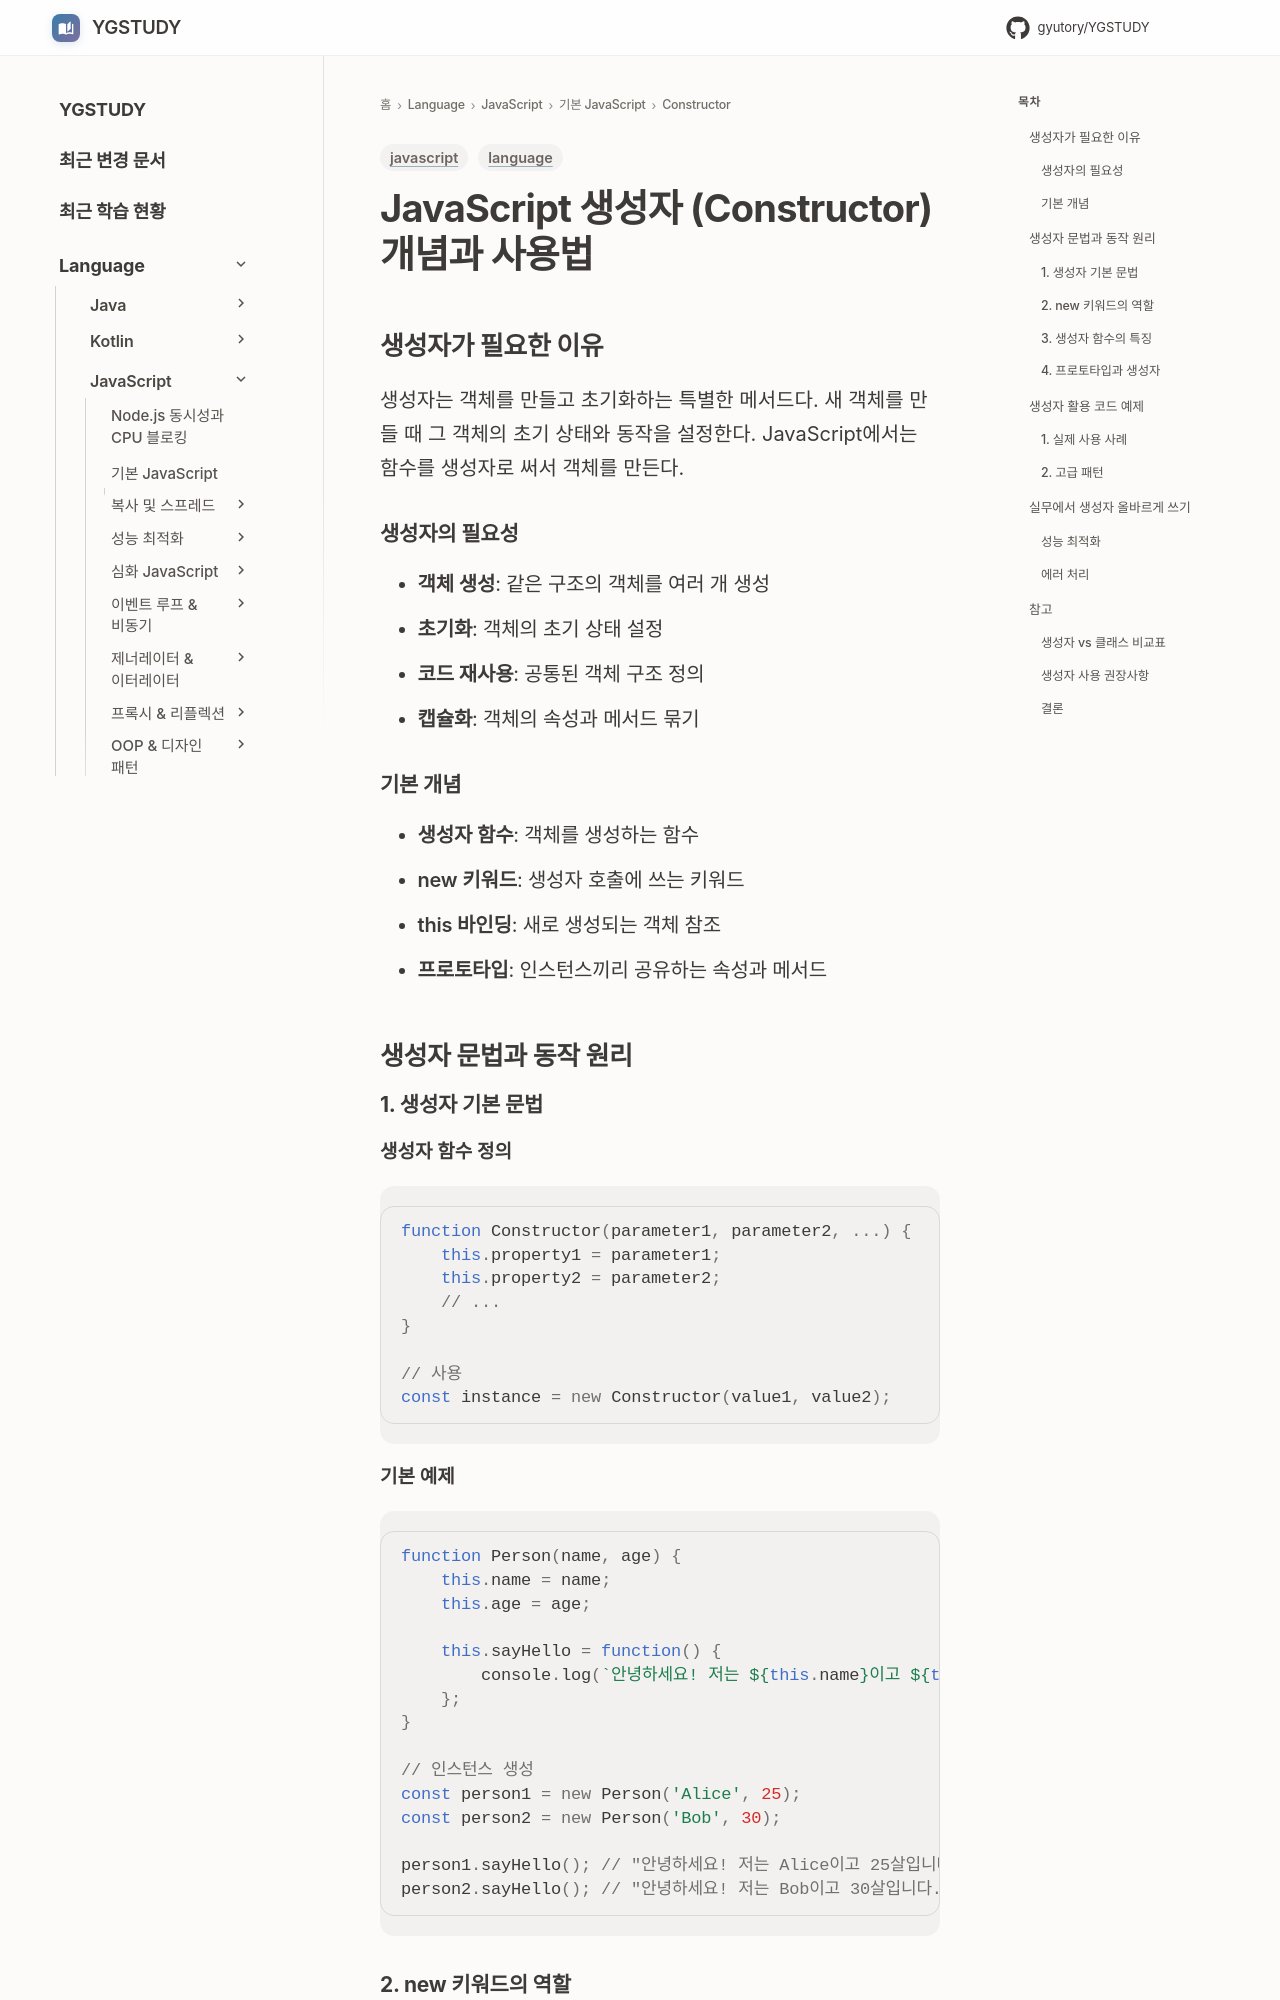

repository: GYUTORY/YGSTUDY · page: Language/JavaScript/01_기본_JavaScript/Constructor/Constructor_개념/index.html · generator: mkdocs

---
title: JavaScript 생성자 (Constructor) 개념과 사용법
tags: [language, javascript]
updated: 2025-08-10
description: "JavaScript 생성자 함수와 new 키워드로 객체를 생성하고 초기화하는 방법"
---

# JavaScript 생성자 (Constructor) 개념과 사용법

## 생성자가 필요한 이유
생성자는 객체를 만들고 초기화하는 특별한 메서드다. 새 객체를 만들 때 그 객체의 초기 상태와 동작을 설정한다. JavaScript에서는 함수를 생성자로 써서 객체를 만든다.

### 생성자의 필요성
- **객체 생성**: 같은 구조의 객체를 여러 개 생성
- **초기화**: 객체의 초기 상태 설정
- **코드 재사용**: 공통된 객체 구조 정의
- **캡슐화**: 객체의 속성과 메서드 묶기

### 기본 개념
- **생성자 함수**: 객체를 생성하는 함수
- **new 키워드**: 생성자 호출에 쓰는 키워드
- **this 바인딩**: 새로 생성되는 객체 참조
- **프로토타입**: 인스턴스끼리 공유하는 속성과 메서드

## 생성자 문법과 동작 원리
### 1. 생성자 기본 문법

#### 생성자 함수 정의
```javascript
function Constructor(parameter1, parameter2, ...) {
    this.property1 = parameter1;
    this.property2 = parameter2;
    // ...
}

// 사용
const instance = new Constructor(value1, value2);
```

#### 기본 예제
```javascript
function Person(name, age) {
    this.name = name;
    this.age = age;
    
    this.sayHello = function() {
        console.log(`안녕하세요! 저는 ${this.name}이고 ${this.age}살입니다.`);
    };
}

// 인스턴스 생성
const person1 = new Person('Alice', 25);
const person2 = new Person('Bob', 30);

person1.sayHello(); // "안녕하세요! 저는 Alice이고 25살입니다."
person2.sayHello(); // "안녕하세요! 저는 Bob이고 30살입니다."
```

### 2. new 키워드의 역할
